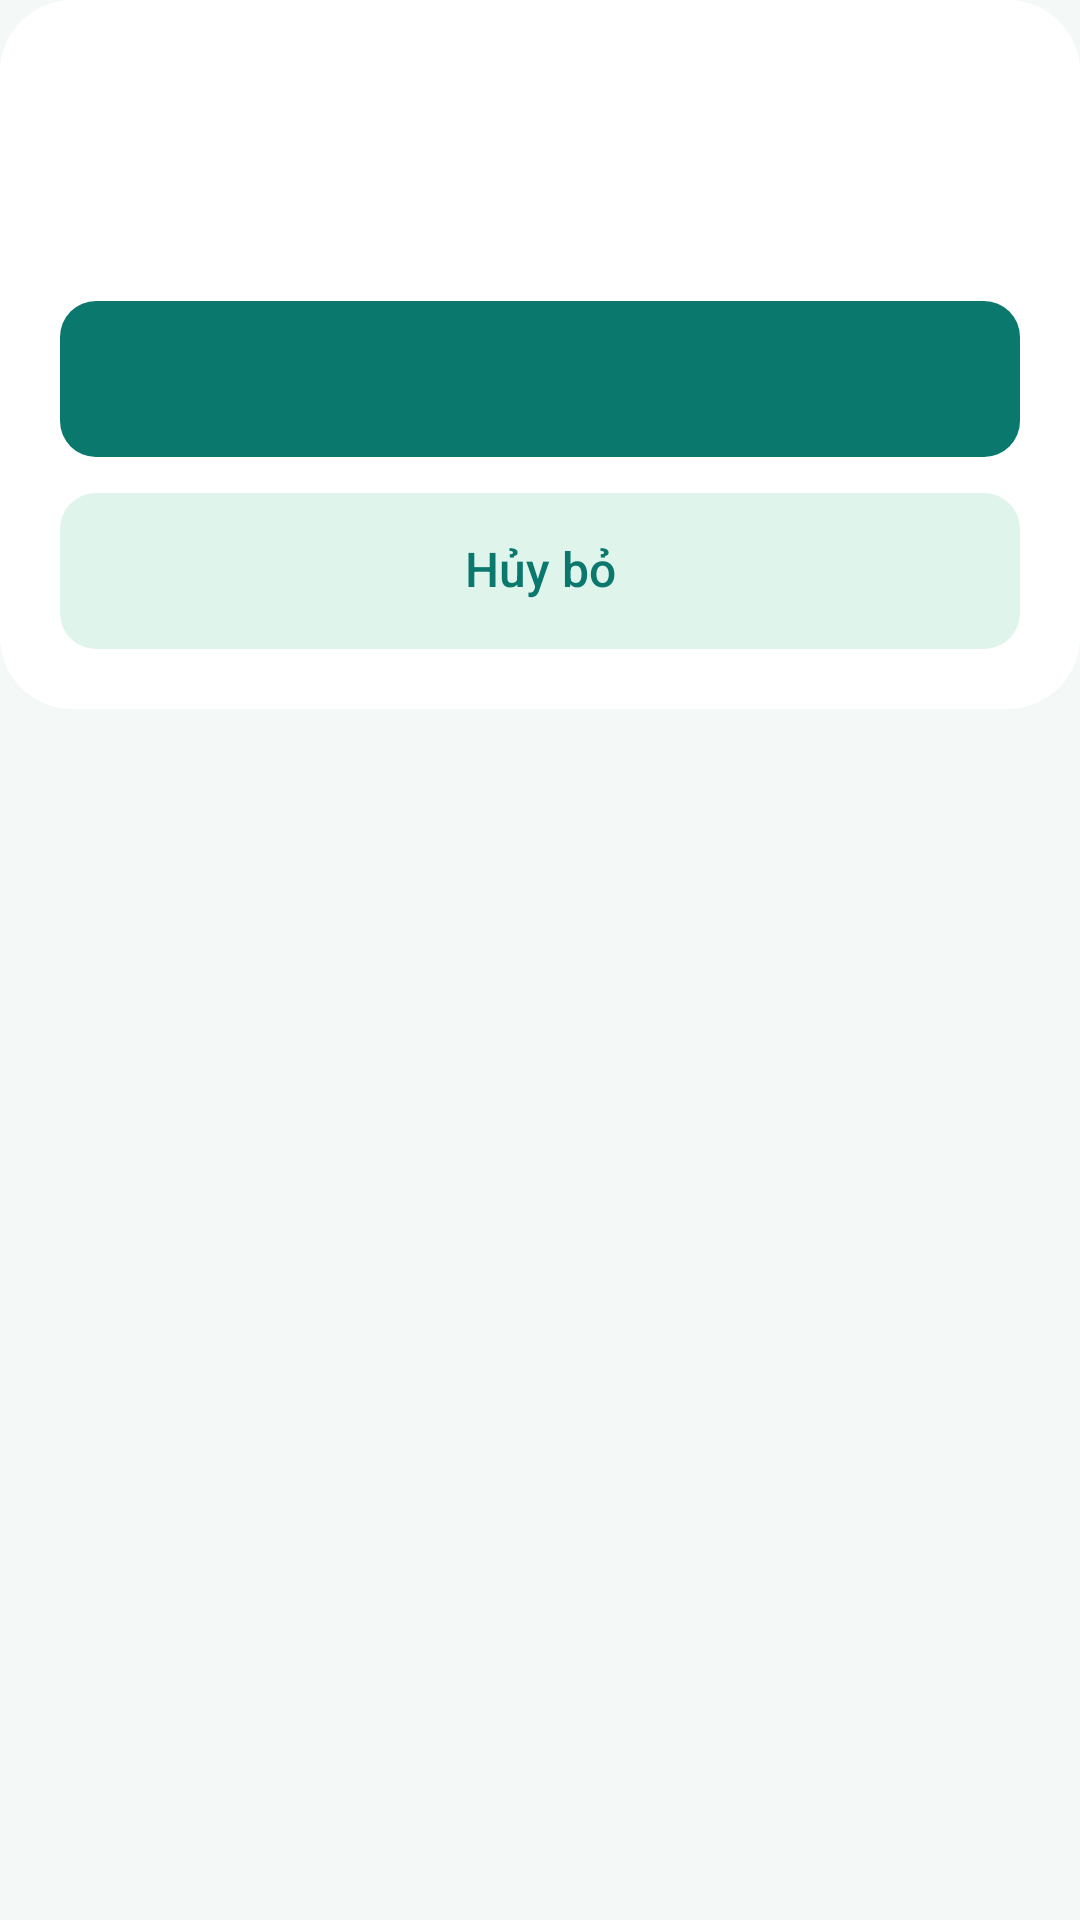

Produce the Android XML layout that renders to this screen, including the resource entries it uses.
<!-- AndroidManifest.xml: application theme Theme.Vita -->
<!-- res/layout/dialog_profile_action.xml -->
<?xml version="1.0" encoding="utf-8"?>
<ScrollView
    xmlns:android="http://schemas.android.com/apk/res/android"
    xmlns:app="http://schemas.android.com/apk/res-auto"
    android:layout_width="match_parent"
    android:layout_height="wrap_content"
    android:fillViewport="false">
    <LinearLayout
        android:layout_width="match_parent"
        android:layout_height="wrap_content"
        android:orientation="vertical"
        android:padding="20dp"
        android:background="@drawable/bg_auth_dialog">
        <TextView
            android:id="@+id/tv_account_dialog_title"
            android:layout_width="match_parent"
            android:layout_height="wrap_content"
            android:textColor="@color/vita_text_primary"
            android:textSize="24sp"
            android:textStyle="bold"
            android:minHeight="34sp"
            android:gravity="center_vertical"
            app:lineHeight="34sp"
            android:includeFontPadding="false"
            android:layout_marginBottom="12dp" />
        <TextView
            android:id="@+id/tv_account_dialog_message"
            android:layout_width="match_parent"
            android:layout_height="wrap_content"
            android:textColor="@color/vita_text_secondary"
            android:textSize="16sp"
            android:minHeight="22.4sp"
            android:gravity="center_vertical"
            app:lineHeight="22.4sp"
            android:includeFontPadding="false"
            android:layout_marginBottom="12dp" />
        <FrameLayout
            android:id="@+id/account_dialog_form"
            android:layout_width="match_parent"
            android:layout_height="wrap_content" />
        <com.google.android.material.button.MaterialButton
            android:id="@android:id/button1"
            style="@style/Widget.Vita.Button.Primary"
            android:layout_width="match_parent"
            android:layout_height="wrap_content"
            android:minHeight="52dp"
            android:layout_marginBottom="12dp" />
        <com.google.android.material.button.MaterialButton
            android:id="@android:id/button2"
            style="@style/Widget.Vita.Button.AuthSecondary"
            android:layout_width="match_parent"
            android:layout_height="wrap_content"
            android:minHeight="52dp"
            android:text="@string/figma_dialog_cancel" />
        <com.google.android.material.button.MaterialButton
            android:id="@android:id/button3"
            style="@style/Widget.Vita.Button.AuthSecondary"
            android:layout_width="match_parent"
            android:layout_height="wrap_content"
            android:minHeight="52dp"
            android:layout_marginTop="12dp"
            android:visibility="gone" />
    </LinearLayout>
</ScrollView>
<!-- resources referenced by this layout -->
<resources>
  <color name="vita_text_primary">#173333</color>
  <color name="vita_text_secondary">#526B6B</color>
  <!-- drawable bg_auth_dialog (drawable) -->
  <shape xmlns:android="http://schemas.android.com/apk/res/android"><solid android:color="@color/vita_surface"/><corners android:radius="24dp"/></shape>
  <string name="figma_dialog_cancel">Hủy bỏ</string>
  <style name="Widget.Vita.Button.AuthSecondary" parent="Widget.Vita.Button.Outlined"><item name="backgroundTint">@color/vita_mint</item><item name="strokeWidth">0dp</item><item name="android:textColor">@color/vita_teal</item></style>
  <style name="Theme.Vita" parent="Base.Theme.Vita" />
  <color name="vita_surface">#FFFFFF</color>
  <color name="vita_mint">#DFF4EB</color>
  <color name="vita_teal">#0B786E</color>
  <dimen name="text_body_lg">16sp</dimen>
  <color name="btn_primary_bg">@color/vita_teal</color>
  <color name="btn_primary_fg">#FFFFFF</color>
  <dimen name="radius_button">12dp</dimen>
  <style name="Widget.Vita.Figma.Toolbar" parent="Widget.Material3.Toolbar">
          <item name="android:minHeight">48dp</item>
          <item name="buttonGravity">center_vertical</item>
          <item name="titleTextAppearance">@style/TextAppearance.Vita.Figma.Toolbar</item>
          <item name="navigationIconTint">@color/vita_teal</item>
          <item name="contentInsetStart">0dp</item>
          <item name="contentInsetEnd">0dp</item>
          <item name="contentInsetStartWithNavigation">56dp</item>
          <item name="titleMarginStart">8dp</item>
          <item name="android:paddingStart">24dp</item>
          <item name="android:paddingEnd">24dp</item>
          <item name="android:paddingTop">8dp</item>
          <item name="android:paddingBottom">8dp</item>
      </style>
  <style name="Widget.Vita.Figma.Back" parent="Widget.AppCompat.Toolbar.Button.Navigation">
          <item name="android:minWidth">48dp</item>
          <item name="android:minHeight">48dp</item>
          <item name="android:padding">12dp</item>
          <item name="android:background">@drawable/figma_avatar_bg</item>
      </style>
  <style name="Widget.Vita.Figma.EditText" parent="Widget.MaterialComponents.TextInputEditText.OutlinedBox">
          <item name="android:background">@null</item>
          <item name="android:minHeight">72dp</item>
          <item name="android:paddingStart">16dp</item>
          <item name="android:paddingEnd">16dp</item>
          <item name="android:paddingTop">16dp</item>
          <item name="android:paddingBottom">16dp</item>
          <item name="android:textSize">16sp</item>
          <item name="android:textColor">@color/vita_text_primary</item>
      </style>
  <color name="vita_divider">#D9E6E3</color>
  <color name="vita_teal_dark">#104B47</color>
  <color name="vita_aqua">#00ACC1</color>
  <color name="vita_teal_50">#DFF4EB</color>
  <color name="vita_bg">#F4F8F7</color>
  <style name="TextAppearance.Vita.Figma.Toolbar" parent="TextAppearance.Vita.Title">
          <item name="android:textSize">20sp</item>
          <item name="lineHeight">28sp</item>
          <item name="android:includeFontPadding">false</item>
          <item name="android:letterSpacing">0</item>
      </style>
  <!-- drawable figma_avatar_bg (drawable) -->
  <?xml version="1.0" encoding="utf-8"?>
  <shape xmlns:android="http://schemas.android.com/apk/res/android">
      <solid android:color="@color/vita_surface" />
      <corners android:radius="20dp" />
  </shape>
  <style name="TextAppearance.Vita.Title" parent="TextAppearance.Material3.TitleLarge">
          <item name="android:textSize">24sp</item>
          <item name="android:textStyle">bold</item>
          <item name="android:textColor">@color/vita_text_primary</item>
      </style>
</resources>
